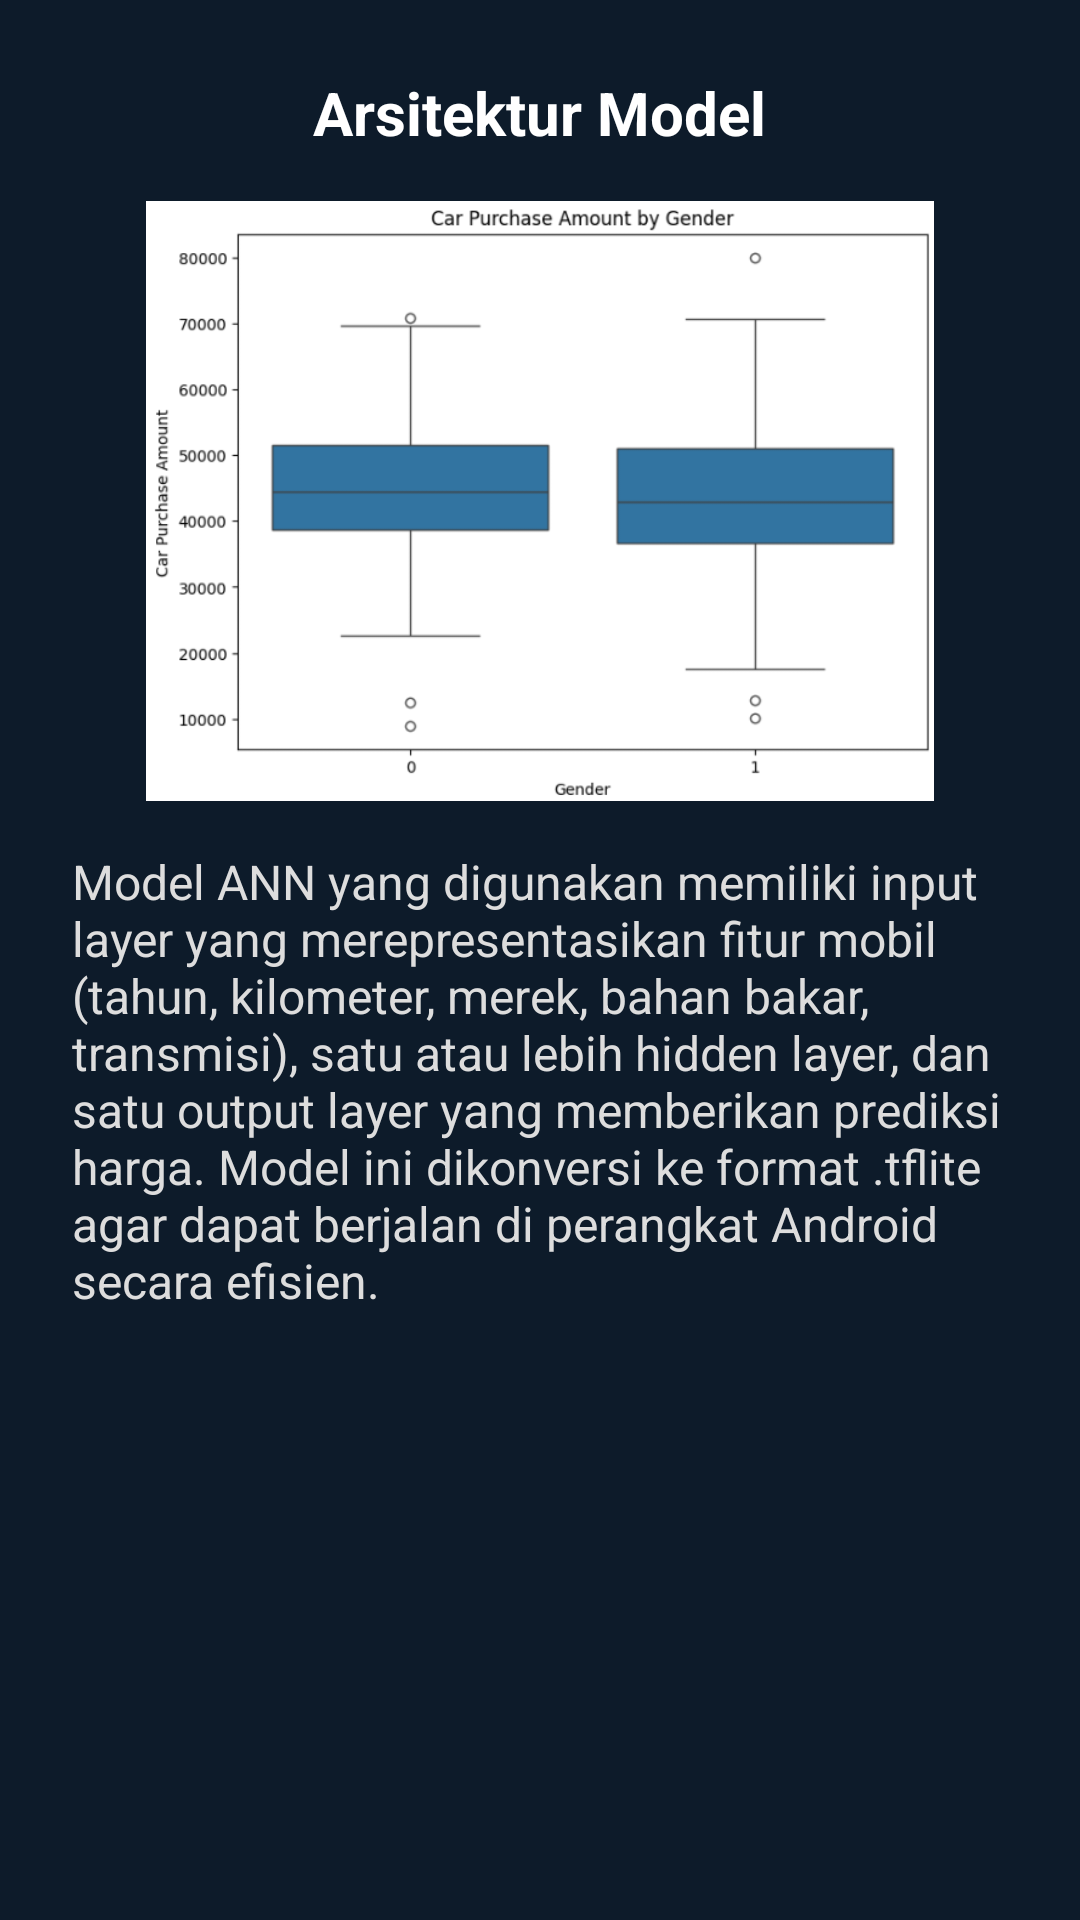

The Android layout XML behind this screen, and the referenced resources:
<!-- AndroidManifest.xml: application theme Theme.UAS_ML2_221351011_Anggarana -->
<!-- res/layout/activity_architecture.xml -->
<?xml version="1.0" encoding="utf-8"?>
<ScrollView xmlns:android="http://schemas.android.com/apk/res/android"
    android:layout_width="match_parent"
    android:layout_height="match_parent"
    android:background="#0D1B2A"
    android:padding="24dp">

    <LinearLayout
        android:layout_width="match_parent"
        android:layout_height="wrap_content"
        android:orientation="vertical"
        android:gravity="center_horizontal">

        <TextView
            android:layout_width="wrap_content"
            android:layout_height="wrap_content"
            android:text="Arsitektur Model"
            android:textSize="20sp"
            android:textColor="#FFFFFF"
            android:textStyle="bold"
            android:layout_marginBottom="16dp" />

        <ImageView
            android:layout_width="300dp"
            android:layout_height="200dp"
            android:src="@drawable/ann"
            android:scaleType="fitCenter"
            android:contentDescription="Diagram ANN" />

        <TextView
            android:layout_width="match_parent"
            android:layout_height="wrap_content"
            android:textColor="#DDDDDD"
            android:textSize="16sp"
            android:layout_marginTop="16dp"
            android:text="Model ANN yang digunakan memiliki input layer yang merepresentasikan fitur mobil (tahun, kilometer, merek, bahan bakar, transmisi), satu atau lebih hidden layer, dan satu output layer yang memberikan prediksi harga. Model ini dikonversi ke format .tflite agar dapat berjalan di perangkat Android secara efisien." />
    </LinearLayout>
</ScrollView>
<!-- resources referenced by this layout -->
<resources>
  <!-- drawable ann: png bitmap (drawable, 30178 bytes) -->
  <style name="Theme.UAS_ML2_221351011_Anggarana" parent="Base.Theme.UAS_ML2_221351011_Anggarana" />
  <style name="Base.Theme.UAS_ML2_221351011_Anggarana" parent="Theme.Material3.DayNight.NoActionBar">
          
          
      </style>
</resources>
